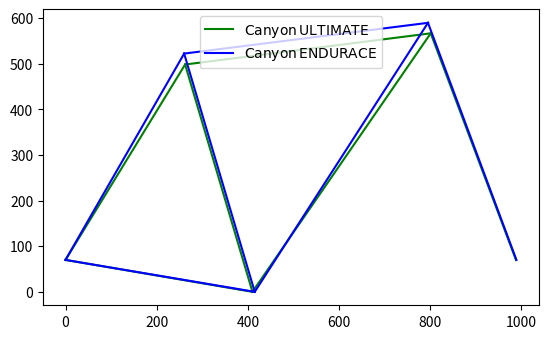

Recreate this plot in Python.
import matplotlib.pylab as plt
import math

plt.subplot(111, aspect=True)

seat_tube_len = 520
top_tube_len = 556
head_tube_len = 155
head_tube_angle = 73.25
seat_tube_angle = 73.5
chainstay_len = 410
wheelbase = 988
stack = 567
reach = 391
saddle_height = 800
y_rh = 70

head_tube_angle = math.radians(head_tube_angle)
seat_tube_angle = math.radians(seat_tube_angle)

plt.plot([0, chainstay_len], [y_rh, 0], 'g')
#plt.plot([chainstay_len, chainstay_len-1.2*seat_tube_len*math.cos(seat_tube_angle)],
#         [0, 1.2*seat_tube_len*math.sin(seat_tube_angle)], 'k--', alpha=0.5)
plt.plot([0, chainstay_len-seat_tube_len*math.cos(seat_tube_angle)],
         [y_rh, seat_tube_len*math.sin(seat_tube_angle)], 'g')
plt.plot([chainstay_len-seat_tube_len*math.cos(seat_tube_angle), chainstay_len+reach],
         [seat_tube_len*math.sin(seat_tube_angle), stack], 'g')
plt.plot([chainstay_len, chainstay_len-seat_tube_len*math.cos(seat_tube_angle)],
         [0, seat_tube_len*math.sin(seat_tube_angle)], 'g')
plt.plot([chainstay_len, chainstay_len+reach],
         [0, stack], 'g')
plt.plot([chainstay_len+reach, wheelbase],
         [stack, y_rh], 'g', label=r'$\mathrm{Canyon\, ULTIMATE}$')


seat_tube_len = 545
top_tube_len = 547
head_tube_len = 159
head_tube_angle = 73.3
seat_tube_angle = 73.5
chainstay_len = 415
wheelbase = 989
stack = 590
reach = 380
saddle_height = 800
y_rh = 70

head_tube_angle = math.radians(head_tube_angle)
seat_tube_angle = math.radians(seat_tube_angle)

plt.plot([0, chainstay_len], [y_rh, 0], 'b')
#plt.plot([chainstay_len, chainstay_len-1.2*seat_tube_len*math.cos(seat_tube_angle)],
#         [0, 1.2*seat_tube_len*math.sin(seat_tube_angle)], 'k--', alpha=0.5)
plt.plot([0, chainstay_len-seat_tube_len*math.cos(seat_tube_angle)],
         [y_rh, seat_tube_len*math.sin(seat_tube_angle)], 'b')
plt.plot([chainstay_len-seat_tube_len*math.cos(seat_tube_angle), chainstay_len+reach],
         [seat_tube_len*math.sin(seat_tube_angle), stack], 'b')
plt.plot([chainstay_len, chainstay_len-seat_tube_len*math.cos(seat_tube_angle)],
         [0, seat_tube_len*math.sin(seat_tube_angle)], 'b')
plt.plot([chainstay_len, chainstay_len+reach],
         [0, stack], 'b')
plt.plot([chainstay_len+reach, wheelbase],
         [stack, y_rh], 'b', label=r'$\mathrm{Canyon\, ENDURACE}$')

plt.legend(loc='best')
plt.show()